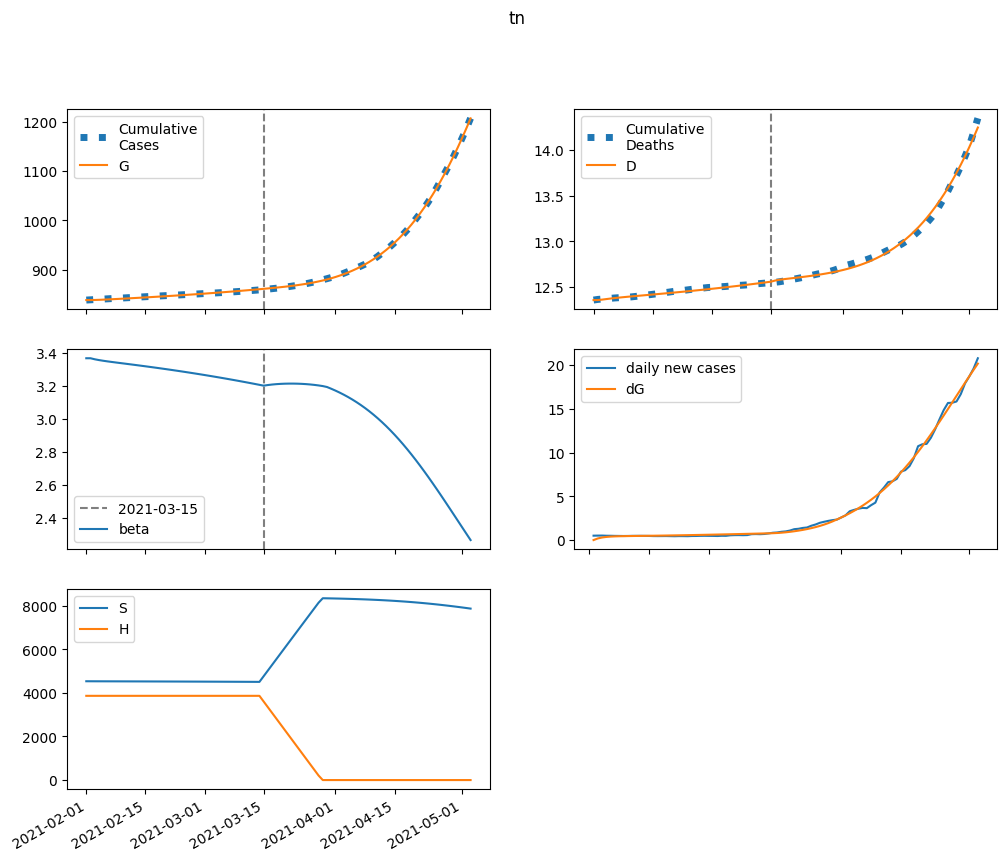

The table this chart was drawn from, first rows:
series, 2021-02-01, 2021-02-02, 2021-02-03, 2021-02-04, 2021-02-05, 2021-02-06, 2021-02-07, 2021-02-08, 2021-02-09, 2021-02-10, 2021-02-11, 2021-02-12, 2021-02-13, 2021-02-14, 2021-02-15, 2021-02-16, 2021-02-17, 2021-02-18, 2021-02-19, 2021-02-20, 2021-02-21, 2021-02-22, 2021-02-23
S, 4532070, 4531030, 4530212, 4529521, 4528902, 4528321, 4527760, 4527207, 4526656, 4526103, 4525545, 4524980, 4524408, 4523828, 4523239, 4522640, 4522032, 4521414, 4520786, 4520147, 4519497, 4518836, 4518164
E, 0.0, 1040, 1650, 2010, 2227, 2362, 2450, 2512, 2560, 2601, 2638, 2674, 2711, 2748, 2787, 2827, 2869, 2912, 2957, 3004, 3052, 3102, 3153
I, 4374, 3352, 2754, 2404, 2200, 2082, 2016, 1981, 1965, 1962, 1966, 1976, 1991, 2008, 2028, 2050, 2074, 2100, 2128, 2157, 2188, 2220, 2253
A, 546.5, 524.5, 526.6, 542.1, 565, 591.9, 620.6, 650.2, 680, 709.6, 738.9, 767.9, 796.5, 824.8, 852.8, 880.5, 908, 935.3, 962.5, 989.6, 1017, 1044, 1071
IH, 0.0, 187.5, 232.7, 228.6, 211.6, 194.8, 181.8, 172.8, 167, 163.6, 161.8, 161.2, 161.3, 162, 163, 164.4, 166, 167.8, 169.7, 171.9, 174.1, 176.5, 179
IN, 834.7, 1610, 2134, 2507, 2787, 3008, 3190, 3347, 3486, 3612, 3728, 3837, 3940, 4038, 4133, 4224, 4314, 4401, 4488, 4573, 4658, 4743, 4827
D, 12356, 12356, 12361, 12367, 12372, 12378, 12383, 12387, 12392, 12396, 12400, 12404, 12408, 12413, 12417, 12421, 12425, 12429, 12433, 12438, 12442, 12447, 12451
R, 0.0, 81.61, 311.4, 601.3, 916.5, 1244, 1580, 1924, 2275, 2635, 3004, 3381, 3766, 4160, 4563, 4974, 5393, 5821, 6257, 6701, 7153, 7614, 8083
G, 838340, 838340, 838525, 838819, 839177, 839573, 839994, 840430, 840877, 841333, 841796, 842266, 842742, 843224, 843713, 844210, 844713, 845224, 845742, 846269, 846803, 847347, 847899
H, 3863294, 3863294, 3863294, 3863294, 3863294, 3863294, 3863294, 3863294, 3863294, 3863294, 3863294, 3863294, 3863294, 3863294, 3863294, 3863294, 3863294, 3863294, 3863294, 3863294, 3863294, 3863294, 3863294
beta, 3.366, 3.366, 3.359, 3.354, 3.35, 3.347, 3.343, 3.34, 3.337, 3.333, 3.33, 3.327, 3.323, 3.32, 3.317, 3.313, 3.31, 3.306, 3.303, 3.299, 3.295, 3.292, 3.288
